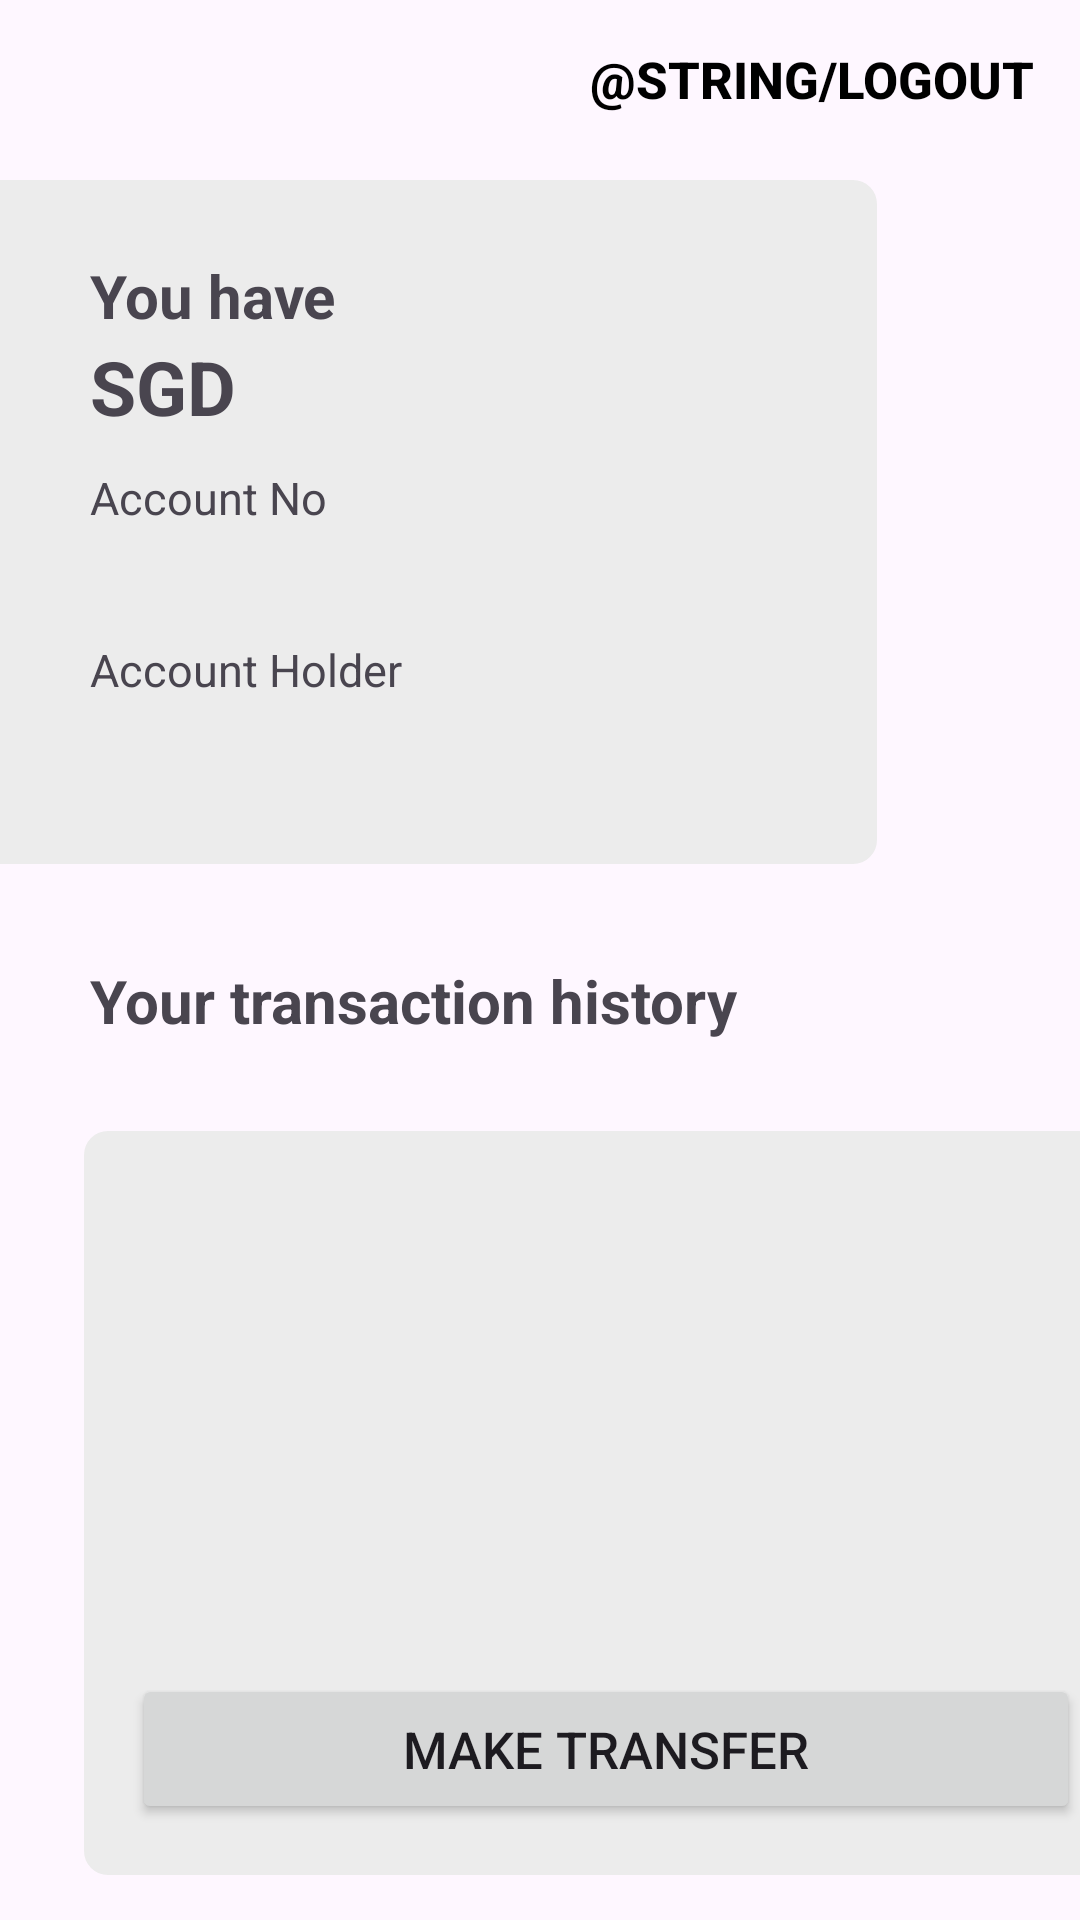

Write the Android layout XML for this screen, with the resource values it uses.
<!-- AndroidManifest.xml: application theme Theme.MDTHomework -->
<!-- res/layout/fragment_dashboard.xml -->
<?xml version="1.0" encoding="utf-8"?>
<layout xmlns:android="http://schemas.android.com/apk/res/android"
    xmlns:app="http://schemas.android.com/apk/res-auto"
    xmlns:tools="http://schemas.android.com/tools"
    tools:context=".dashboard.DashboardFragment">

    <androidx.constraintlayout.widget.ConstraintLayout
        android:layout_width="match_parent"
        android:layout_height="match_parent"
        android:orientation="vertical">

        <View
            android:id="@+id/boxView"
            android:layout_width="397dp"
            android:layout_height="230dp"
            android:layout_marginTop="60dp"
            android:layout_marginEnd="60dp"
            android:background="@drawable/box_background"
            app:layout_constraintEnd_toEndOf="parent"
            app:layout_constraintTop_toTopOf="parent" />

        <Button
            android:id="@+id/logoutButton"
            android:layout_width="wrap_content"
            android:layout_height="wrap_content"
            android:text="@string/logout"
            android:textSize="17sp"
            android:textColor="@color/colorPrimary"
            android:textStyle="bold"
            android:padding="15dp"
            android:background="@android:color/transparent"
            app:layout_constraintEnd_toEndOf="parent"
            app:layout_constraintTop_toTopOf="parent"/>

        <TextView
            android:id="@+id/youHave"
            android:layout_width="match_parent"
            android:layout_height="wrap_content"
            android:layout_marginTop="85dp"
            android:paddingStart="30dp"
            android:text="@string/you_have"
            android:textSize="20sp"
            android:textStyle="bold"
            app:layout_constraintStart_toStartOf="parent"
            app:layout_constraintTop_toTopOf="parent" />

        <TextView
            android:id="@+id/bankBalance"
            android:layout_width="match_parent"
            android:layout_height="wrap_content"
            android:paddingStart="30dp"
            android:text="SGD "
            android:textSize="25sp"
            android:textStyle="bold"
            app:layout_constraintStart_toStartOf="parent"
            app:layout_constraintTop_toBottomOf="@id/youHave" />

        <TextView
            android:id="@+id/accountNo"
            android:layout_width="match_parent"
            android:layout_height="wrap_content"
            android:layout_marginTop="10dp"
            android:paddingStart="30dp"
            android:text="@string/account_no"
            android:textSize="15sp"
            app:layout_constraintStart_toStartOf="parent"
            app:layout_constraintTop_toBottomOf="@id/bankBalance" />

        <TextView
            android:id="@+id/accountNumber"
            android:layout_width="match_parent"
            android:layout_height="wrap_content"
            android:paddingStart="30dp"
            android:textSize="20sp"
            android:textStyle="bold"
            app:layout_constraintEnd_toEndOf="parent"
            app:layout_constraintStart_toStartOf="parent"
            app:layout_constraintTop_toBottomOf="@id/accountNo" />

        <TextView
            android:id="@+id/accountHolder"
            android:layout_width="match_parent"
            android:layout_height="wrap_content"
            android:layout_marginTop="10dp"
            android:paddingStart="30dp"
            android:text="@string/account_holder"
            android:textSize="15sp"
            app:layout_constraintStart_toStartOf="parent"
            app:layout_constraintTop_toBottomOf="@id/accountNumber" />

        <TextView
            android:id="@+id/accountName"
            android:layout_width="match_parent"
            android:layout_height="wrap_content"
            android:paddingStart="30dp"
            android:textSize="20sp"
            android:textStyle="bold"
            app:layout_constraintStart_toStartOf="parent"
            app:layout_constraintTop_toBottomOf="@id/accountHolder" />

        <View
            android:id="@+id/boxViewHistory"
            android:layout_width="349dp"
            android:layout_height="250dp"
            android:layout_marginStart="28dp"
            android:background="@drawable/box_background"
            android:padding="30dp"
            app:layout_constraintStart_toStartOf="@id/transactionHistory"
            app:layout_constraintTop_toBottomOf="@id/transactionHistory" />

        <TextView
            android:id="@+id/transactionHistory"
            android:layout_width="match_parent"
            android:layout_height="wrap_content"
            android:padding="30dp"
            android:text="@string/your_transaction_history"
            android:textSize="20sp"
            android:textStyle="bold"
            app:layout_constraintStart_toStartOf="parent"
            app:layout_constraintTop_toBottomOf="@id/boxView" />

        <androidx.recyclerview.widget.RecyclerView
            android:id="@+id/transactionsRecyclerView"
            android:layout_width="379dp"
            android:layout_height="197dp"
            android:padding="30dp"
            app:layout_constraintStart_toStartOf="@id/boxViewHistory"
            app:layout_constraintTop_toBottomOf="@id/transactionHistory" />

        <Button
            android:id="@+id/buttonMakeTransfer"
            android:layout_width="316dp"
            android:layout_height="50dp"
            android:layout_marginStart="44dp"
            android:layout_marginBottom="32dp"
            android:textSize="17sp"
            android:text="@string/make_transfer"
            app:layout_constraintBottom_toBottomOf="parent"
            app:layout_constraintStart_toStartOf="parent" />

    </androidx.constraintlayout.widget.ConstraintLayout>
</layout>
<!-- resources referenced by this layout -->
<resources>
  <color name="colorPrimary">#000000</color>
  <!-- drawable box_background (drawable) -->
  <?xml version="1.0" encoding="utf-8"?>
  <layer-list xmlns:android="http://schemas.android.com/apk/res/android">
  
      
      <item
          android:right="8dp"
          android:bottom="2dp">
      <shape android:shape="rectangle">
          <solid android:color="#ECECEC" />
          <corners android:radius="8dp" />
          <padding
              android:left="4dp"
              android:top="4dp"
              android:right="4dp"
              android:bottom="4dp" />
      </shape>
  </item>
  
      </layer-list>
  <string name="account_holder">Account Holder</string>
  <string name="account_no">Account No</string>
  <string name="make_transfer">Make Transfer</string>
  <string name="you_have">You have</string>
  <string name="your_transaction_history">Your transaction history</string>
  <style name="Theme.MDTHomework" parent="Base.Theme.MDTHomework" />
  <style name="Base.Theme.MDTHomework" parent="Theme.Material3.DayNight.NoActionBar">
          
          
          <item name="colorPrimary">@color/colorPrimary</item>
          <item name="colorSecondary">@color/colorSecondary</item>
          <item name="colorAccent">@color/colorAccent</item>
      </style>
  <color name="colorSecondary">#FFFFFF</color>
  <color name="colorAccent">#CACACA</color>
</resources>
